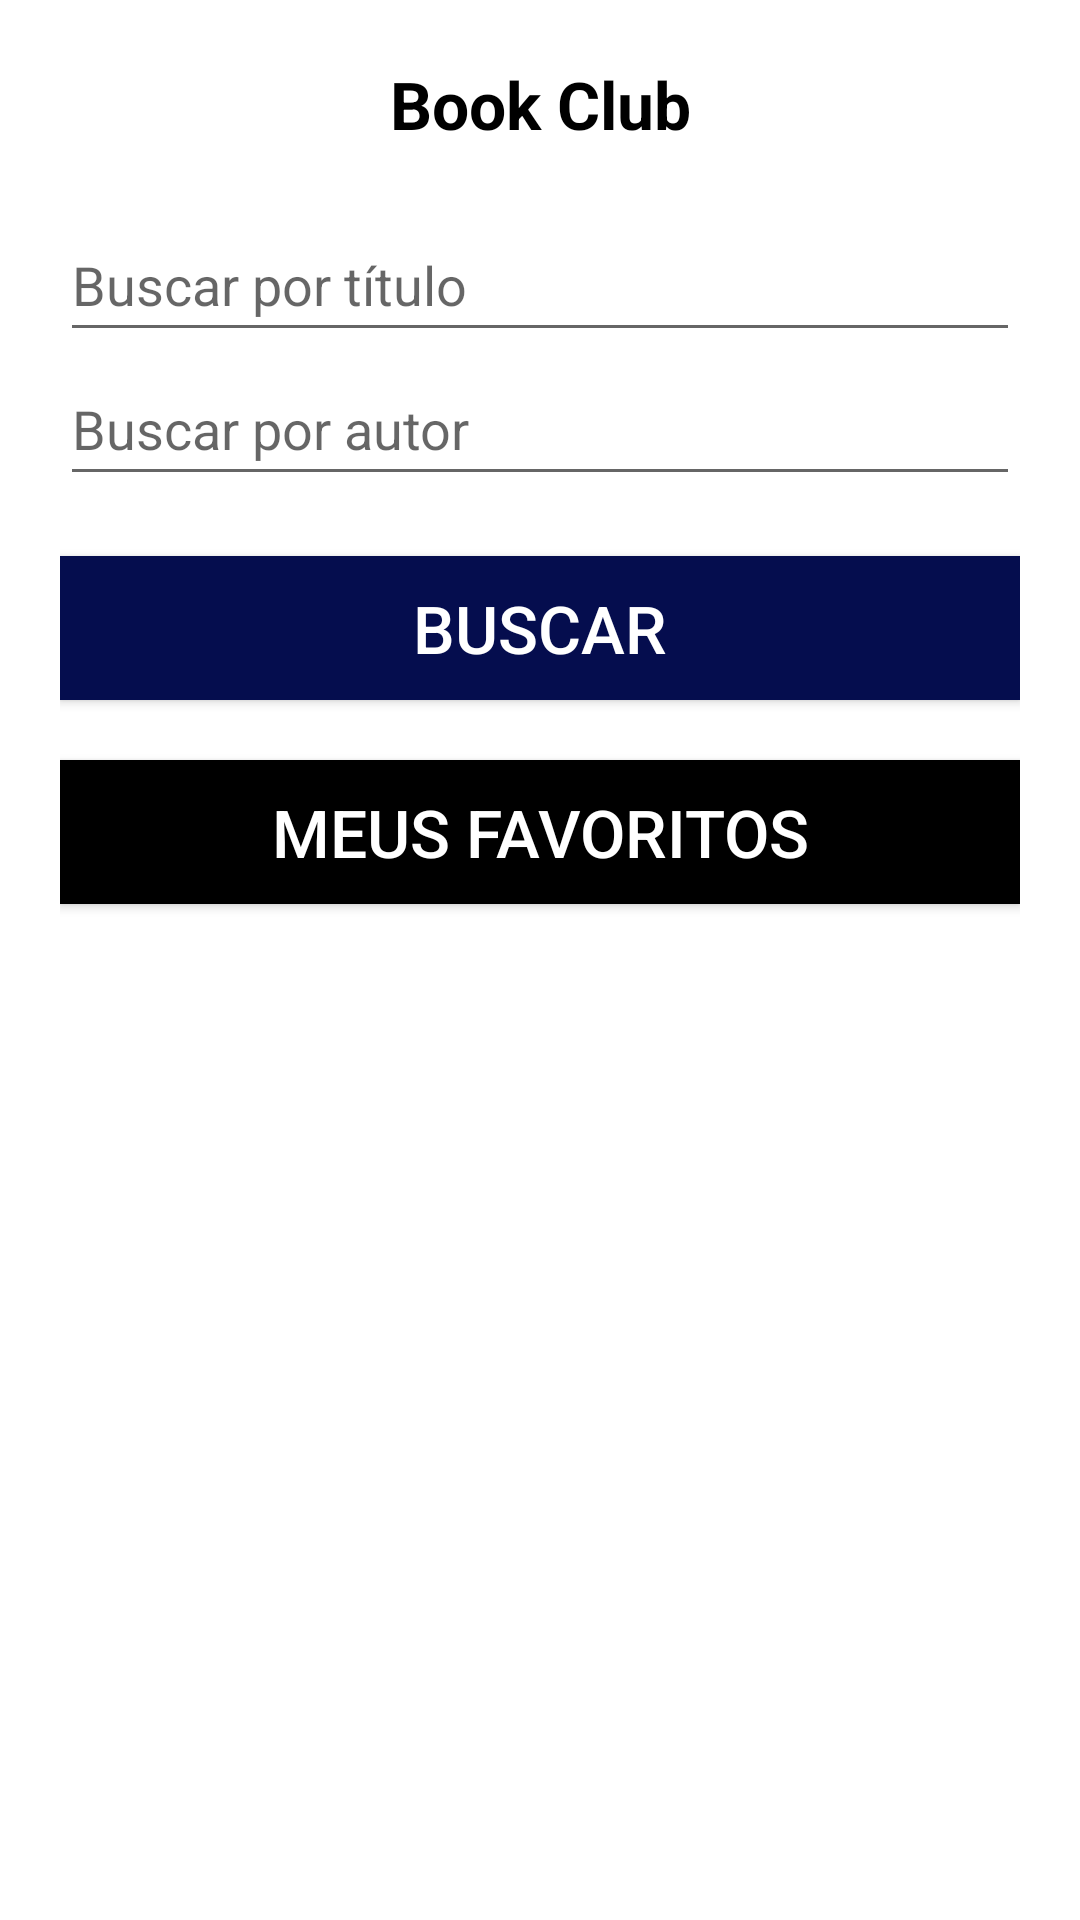

Here is an Android app screen rendered from its layout file. Give the layout XML and the strings, colors and styles it references.
<!-- AndroidManifest.xml: application theme Theme.Projeto_bloco_abbj -->
<!-- res/layout/content_main.xml -->
<?xml version="1.0" encoding="utf-8"?>
<androidx.constraintlayout.widget.ConstraintLayout xmlns:android="http://schemas.android.com/apk/res/android"
    xmlns:app="http://schemas.android.com/apk/res-auto"
    android:layout_width="match_parent"
    android:layout_height="match_parent"
    app:layout_behavior="@string/appbar_scrolling_view_behavior">

    <LinearLayout
        android:layout_width="match_parent"
        android:layout_height="match_parent"
        android:orientation="vertical"
        android:padding="20dp">

        <TextView
            android:layout_width="match_parent"
            android:layout_height="wrap_content"
            android:gravity="center"
            android:paddingBottom="@dimen/margin_20_dp"
            android:text="Book Club"
            android:textColor="@color/black"
            android:textSize="22sp"
            android:textStyle="bold" />
        

        <EditText
            android:id="@+id/tituloLivro"
            android:layout_width="match_parent"
            android:layout_height="wrap_content"
            android:hint="Buscar por título"
            android:maxLines="1"
            android:minHeight="48dp" />

        


        <EditText
            android:id="@+id/autorLivro"
            android:layout_width="match_parent"
            android:layout_height="wrap_content"
            android:hint="Buscar por autor"
            android:maxLines="1"
            android:minHeight="48dp" />
        
        <Button
            android:id="@+id/btn_buscar"
            android:layout_width="match_parent"
            android:layout_height="wrap_content"
            android:layout_marginTop="20dp"
            android:background="@color/purple_700"
            android:text="Buscar"
            android:textColor="@color/white"
            android:textSize="22sp" />
        
        <Button
            android:id="@+id/btn_favoritos"
            android:layout_width="match_parent"
            android:layout_height="wrap_content"
            android:layout_marginTop="20dp"
            android:background="@color/black"
            android:text="Meus Favoritos"
            android:textColor="@color/white"
            android:textSize="22sp" />
    </LinearLayout>
</androidx.constraintlayout.widget.ConstraintLayout>
<!-- resources referenced by this layout -->
<resources>
  <color name="black">#FF000000</color>
  <color name="purple_700">#050D4E</color>
  <color name="white">#FFFFFFFF</color>
  <dimen name="margin_20_dp">20dp</dimen>
  <style name="Theme.Projeto_bloco_abbj" parent="Theme.MaterialComponents.DayNight.DarkActionBar">
          
          <item name="colorPrimary">@color/colorDarkBlue</item>
          <item name="colorPrimaryVariant">@color/colorDarkBlue</item>
          <item name="colorOnPrimary">@color/white</item>
          
          <item name="colorSecondary">@color/teal_200</item>
          <item name="colorSecondaryVariant">@color/teal_700</item>
          <item name="colorOnSecondary">@color/black</item>
          
         <item name="android:statusBarColor" tools:targetApi="l">?attr/colorPrimaryVariant</item>
          
      </style>
  <color name="colorDarkBlue">#050D4E</color>
  <color name="teal_200">#FF03DAC5</color>
  <color name="teal_700">#FF018786</color>
</resources>
